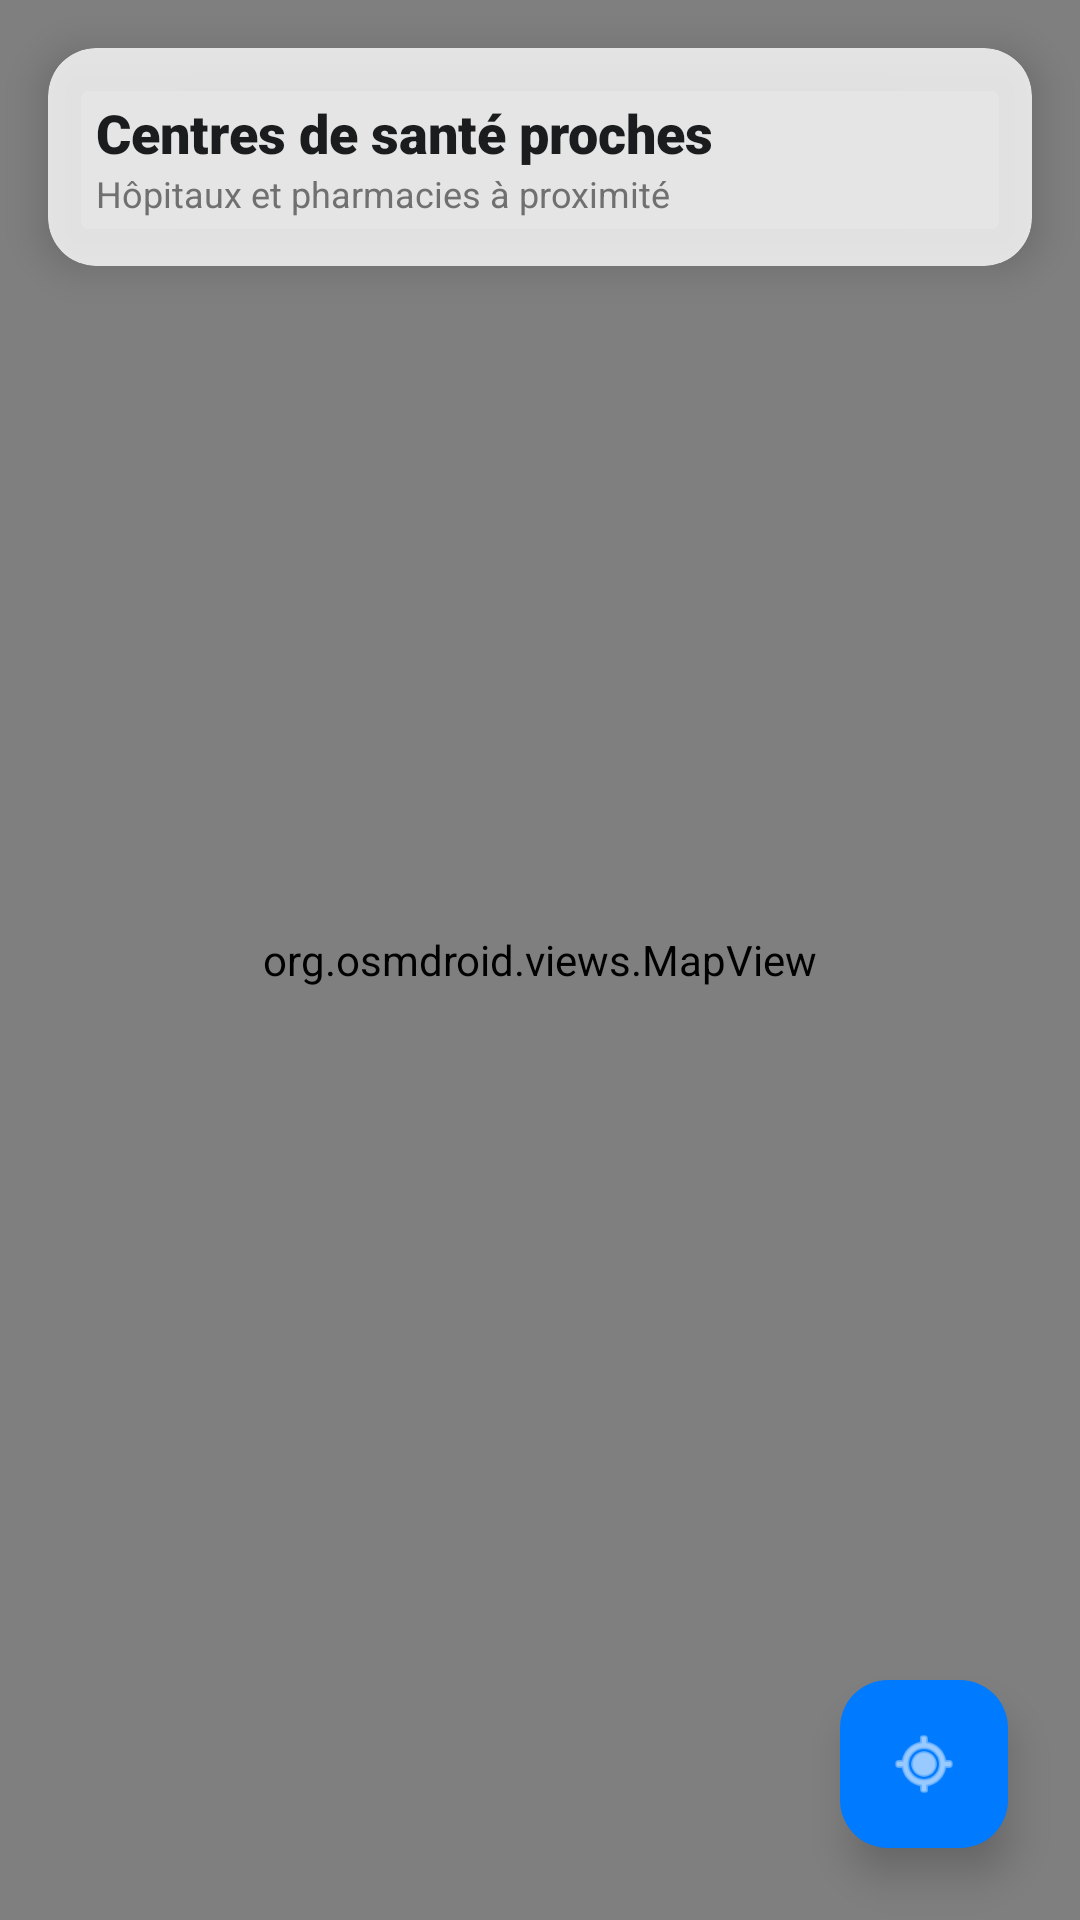

Produce the Android XML layout that renders to this screen, including the resource entries it uses.
<!-- AndroidManifest.xml: application theme Theme.SmartDiab -->
<!-- res/layout/activity_maps.xml -->
<?xml version="1.0" encoding="utf-8"?>
<androidx.coordinatorlayout.widget.CoordinatorLayout xmlns:android="http://schemas.android.com/apk/res/android"
    xmlns:app="http://schemas.android.com/apk/res-auto"
    android:layout_width="match_parent"
    android:layout_height="match_parent"
    android:background="@color/bg_light">

    <org.osmdroid.views.MapView
        android:id="@+id/map"
        android:layout_width="match_parent"
        android:layout_height="match_parent" />

    <com.google.android.material.card.MaterialCardView
        android:layout_width="match_parent"
        android:layout_height="wrap_content"
        android:layout_margin="16dp"
        app:cardCornerRadius="16dp"
        app:cardElevation="8dp"
        app:strokeWidth="0dp"
        app:cardBackgroundColor="@color/glass_white">

        <LinearLayout
            android:layout_width="match_parent"
            android:layout_height="wrap_content"
            android:orientation="vertical"
            android:padding="16dp">

            <TextView
                android:layout_width="wrap_content"
                android:layout_height="wrap_content"
                android:text="Centres de santé proches"
                android:textColor="@color/text_primary"
                android:textSize="18sp"
                android:fontFamily="sans-serif-black" />

            <TextView
                android:layout_width="wrap_content"
                android:layout_height="wrap_content"
                android:text="Hôpitaux et pharmacies à proximité"
                android:textColor="@color/text_secondary"
                android:textSize="12sp" />
        </LinearLayout>
    </com.google.android.material.card.MaterialCardView>

    <com.google.android.material.floatingactionbutton.FloatingActionButton
        android:id="@+id/fabLocation"
        android:layout_width="wrap_content"
        android:layout_height="wrap_content"
        android:layout_gravity="bottom|end"
        android:layout_margin="24dp"
        android:src="@android:drawable/ic_menu_mylocation"
        app:backgroundTint="@color/primary_blue"
        app:tint="@color/white"
        app:elevation="8dp" />

</androidx.coordinatorlayout.widget.CoordinatorLayout>
<!-- resources referenced by this layout -->
<resources>
  <color name="bg_light">#F8F9FA</color>
  <color name="glass_white">#CCFFFFFF</color>
  <color name="primary_blue">#007AFF</color>
  <color name="text_primary">#1A1C1E</color>
  <color name="text_secondary">#707070</color>
  <color name="white">#FFFFFFFF</color>
  <style name="Theme.SmartDiab" parent="Base.Theme.SmartDiab" />
  <style name="Base.Theme.SmartDiab" parent="Theme.Material3.DayNight.NoActionBar">
          
          <item name="colorPrimary">@color/primary_blue</item>
          <item name="colorOnPrimary">@color/white</item>
          <item name="colorPrimaryContainer">@color/soft_cyan</item>
          <item name="colorOnPrimaryContainer">@color/primary_dark_blue</item>
  
          <item name="colorSecondary">@color/accent_green</item>
          <item name="colorOnSecondary">@color/white</item>
  
          <item name="android:windowBackground">@color/bg_light</item>
          <item name="android:statusBarColor">@color/bg_light</item>
          <item name="android:windowLightStatusBar">true</item>
      </style>
  <color name="soft_cyan">#E0F7FA</color>
  <color name="primary_dark_blue">#0056B3</color>
  <color name="accent_green">#4CAF50</color>
</resources>
